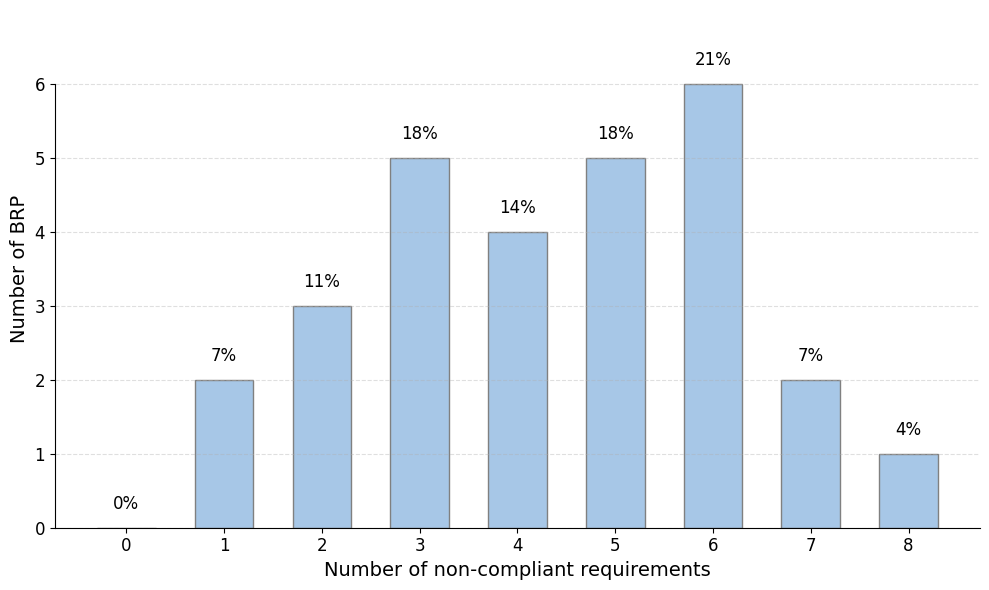

Generate this figure with matplotlib:
import matplotlib.pyplot as plt

# Datos
non_compliant_requirements = [0, 1, 2, 3, 4, 5, 6, 7, 8]
brp_counts = [0, 2, 3, 5, 4, 5, 6, 2, 1]
brp_percentages = [0, 7, 11, 18, 14, 18, 21, 7, 4]  # En porcentaje

# Crear figura
fig, ax = plt.subplots(figsize=(10, 6))

# Graficar barras
bars = ax.bar(
    non_compliant_requirements,
    brp_counts,
    width=0.6,
    color='#A7C7E7',
    edgecolor='gray',
    linewidth=1
)

# Etiquetas de ejes (sin título)
ax.set_xlabel(
    'Number of non-compliant requirements',
    fontsize=14,
    fontname='Times New Roman'
)
ax.set_ylabel(
    'Number of BRP',
    fontsize=14,
    fontname='Times New Roman'
)

# Limite del eje Y
ax.set_ylim(0, 7)

# Etiquetas de porcentaje sobre cada barra
for bar, pct in zip(bars, brp_percentages):
    height = bar.get_height()
    ax.text(
        bar.get_x() + bar.get_width() / 2,
        height + 0.2,
        f'{pct}%',
        ha='center',
        va='bottom',
        fontsize=12,
        fontname='Times New Roman'
    )

# Personalizar ejes
ax.set_xticks(sorted(set(non_compliant_requirements)))
ax.set_xticklabels(
    sorted(set(non_compliant_requirements)),
    fontname='Times New Roman',
    fontsize=12
)
ax.set_yticks(range(0, 7, 1))
ax.set_yticklabels(
    [str(i) for i in range(0, 7)],
    fontname='Times New Roman',
    fontsize=12
)

# Cuadrícula sutil
ax.yaxis.grid(True, linestyle='--', alpha=0.4)

# Ocultar spines
ax.spines['top'].set_visible(False)
ax.spines['right'].set_visible(False)
ax.spines['left'].set_bounds(0,6)
ax.tick_params(axis='y', which='both', right=False)

# Ajustar márgenes
plt.tight_layout()

plt.show()
